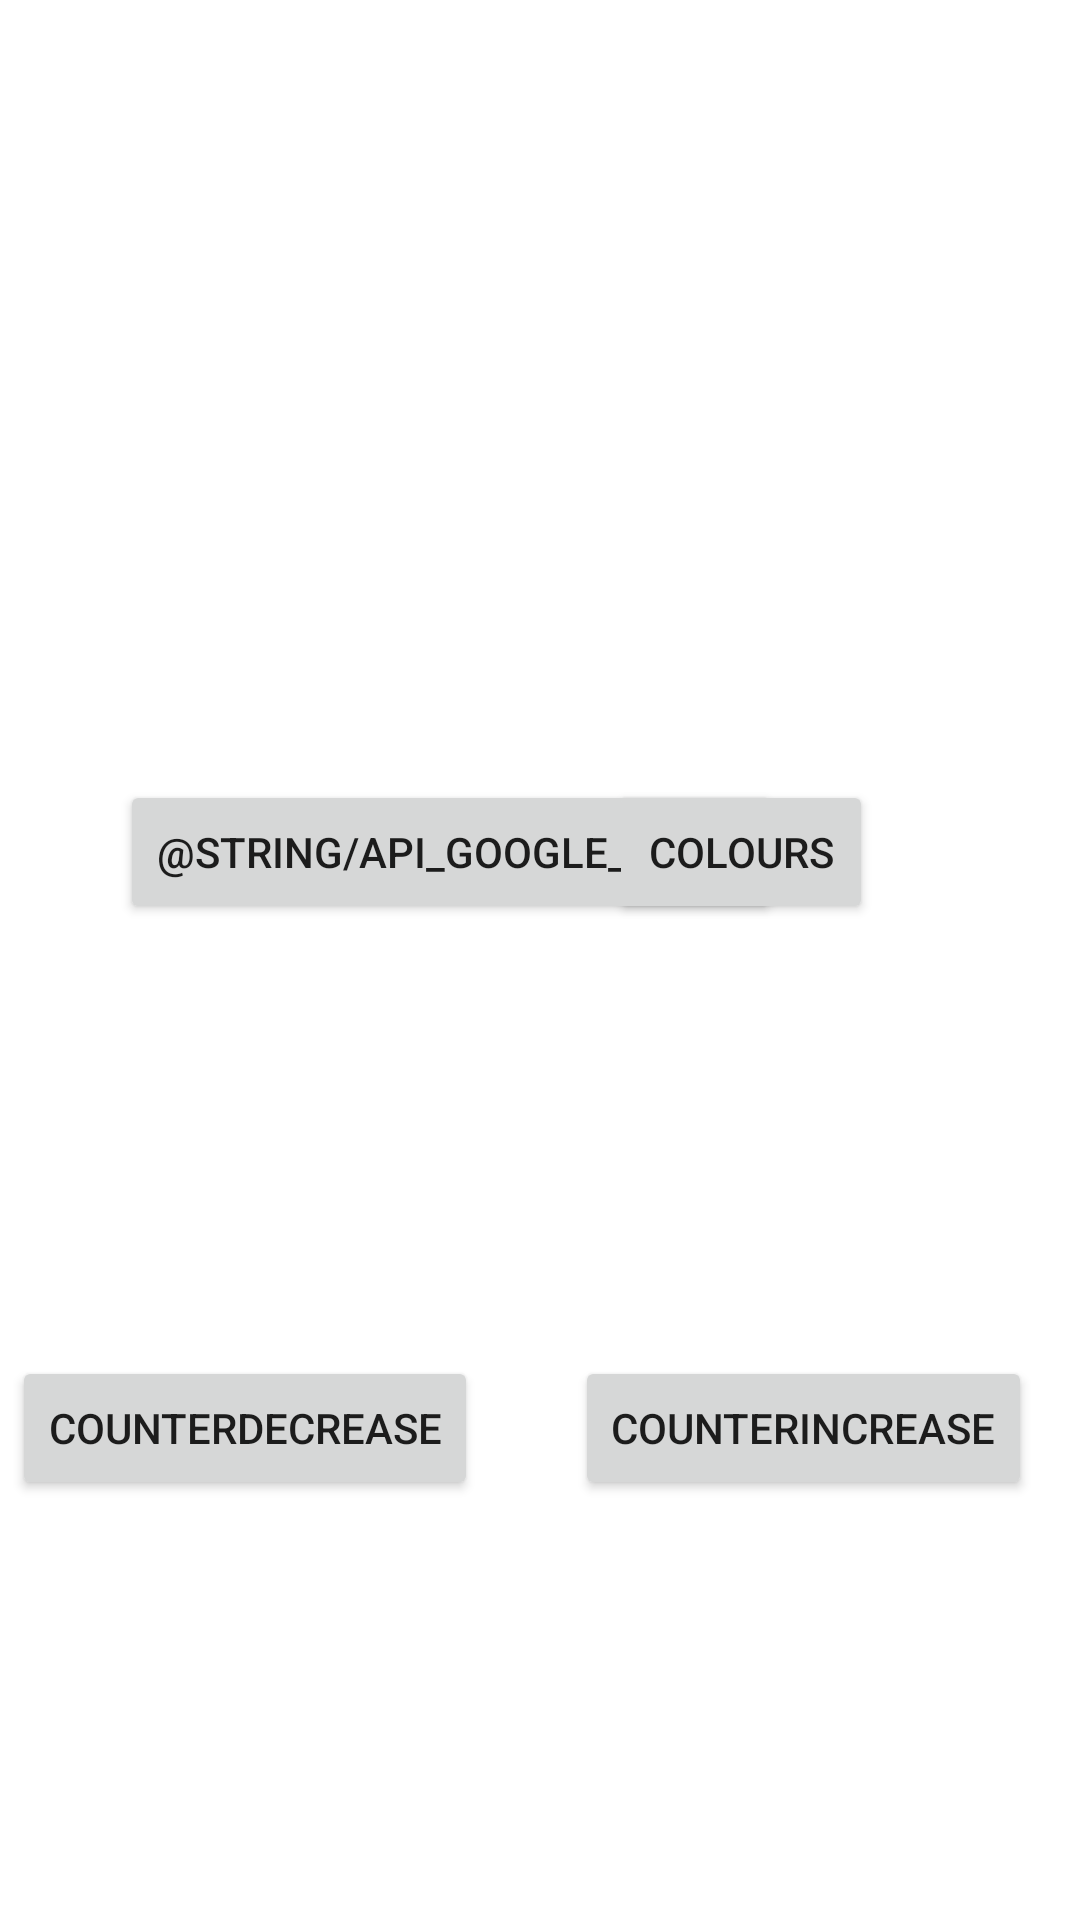

Produce the Android XML layout that renders to this screen, including the resource entries it uses.
<!-- AndroidManifest.xml: application theme Theme.4buttons -->
<!-- res/layout/activity_main.xml -->
<?xml version="1.0" encoding="utf-8"?>
<androidx.constraintlayout.widget.ConstraintLayout xmlns:android="http://schemas.android.com/apk/res/android"
    xmlns:app="http://schemas.android.com/apk/res-auto"
    xmlns:tools="http://schemas.android.com/tools"
    android:layout_width="match_parent"
    android:layout_height="match_parent"
    tools:context=".MainActivity">

    <Button
        android:id="@+id/buttongooglemaps"
        android:layout_width="wrap_content"
        android:layout_height="wrap_content"
        android:layout_marginStart="40dp"
        android:layout_marginTop="260dp"
        android:text="@string/api_google_maps"
        app:layout_constraintStart_toStartOf="parent"
        app:layout_constraintTop_toTopOf="parent" />

    <Button
        android:id="@+id/colours"
        android:layout_width="wrap_content"
        android:layout_height="wrap_content"
        android:layout_marginTop="260dp"
        android:layout_marginEnd="69dp"
        android:text="@string/colours"
        app:layout_constraintEnd_toEndOf="parent"
        app:layout_constraintTop_toTopOf="parent" />

    <Button
        android:id="@+id/Counterdecrease"
        android:layout_width="wrap_content"
        android:layout_height="wrap_content"
        android:layout_marginStart="4dp"
        android:layout_marginBottom="140dp"
        android:text="@string/counterdecrease"
        app:layout_constraintBottom_toBottomOf="parent"
        app:layout_constraintStart_toStartOf="parent" />

    <Button
        android:id="@+id/Counterincrease"
        android:layout_width="wrap_content"
        android:layout_height="wrap_content"
        android:layout_marginEnd="16dp"
        android:layout_marginBottom="140dp"
        android:text="@string/counterincrease"
        app:layout_constraintBottom_toBottomOf="parent"
        app:layout_constraintEnd_toEndOf="parent" />

    <TextView
        android:id="@+id/NumCounter"
        android:layout_width="97dp"
        android:layout_height="50dp"
        android:layout_marginTop="102dp"
        android:layout_marginBottom="83dp"
        android:text="0"
        android:textSize="100sp"
        android:textAlignment="center"
        app:layout_constraintBottom_toTopOf="@+id/Counterdecrease"
        app:layout_constraintEnd_toEndOf="parent"
        app:layout_constraintStart_toStartOf="parent"
        app:layout_constraintTop_toBottomOf="@+id/buttongooglemaps" />

</androidx.constraintlayout.widget.ConstraintLayout>
<!-- resources referenced by this layout -->
<resources>
  <string name="colours">Colours</string>
  <string name="counterdecrease">Counterdecrease</string>
  <string name="counterincrease">Counterincrease</string>
  <style name="Theme.4buttons" parent="Theme.MaterialComponents.DayNight.DarkActionBar">
          
          <item name="colorPrimary">@color/purple_500</item>
          <item name="colorPrimaryVariant">@color/purple_700</item>
          <item name="colorOnPrimary">@color/white</item>
          
          <item name="colorSecondary">@color/teal_200</item>
          <item name="colorSecondaryVariant">@color/teal_700</item>
          <item name="colorOnSecondary">@color/black</item>
          
          <item name="android:statusBarColor">?attr/colorPrimaryVariant</item>
          
      </style>
  <!-- not gathered from this repository: default colours our renderer supplied (Android Studio template values) -->
  <color name="purple_500">#FF6200EE</color>
  <color name="purple_700">#FF3700B3</color>
  <color name="teal_200">#FF03DAC5</color>
  <color name="teal_700">#FF018786</color>
  <color name="black">#FF000000</color>
  <color name="white">#FFFFFFFF</color>
</resources>
